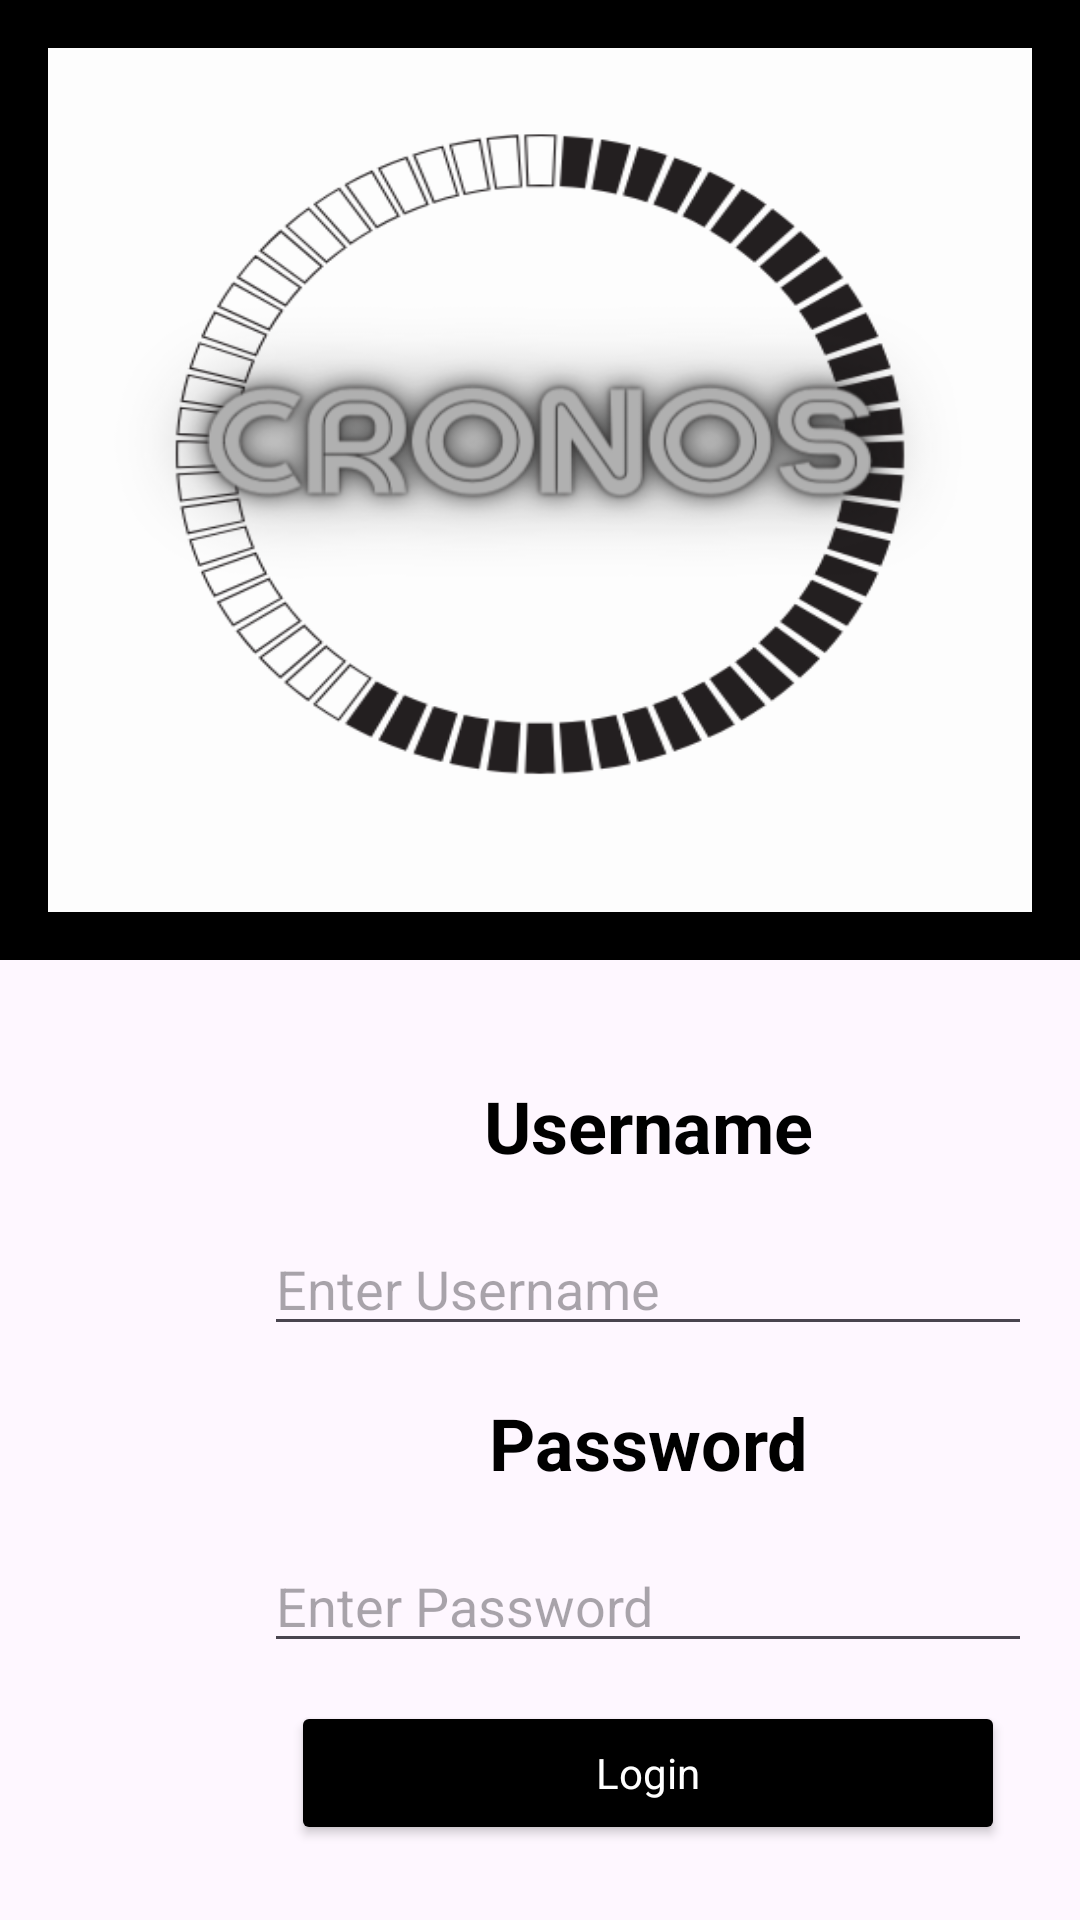

This screen was rendered from an Android layout file. Write that file and the resources it references.
<!-- AndroidManifest.xml: application theme Theme.CRONOS -->
<!-- res/layout/fragment_login.xml -->
<?xml version="1.0" encoding="utf-8"?>
<androidx.constraintlayout.widget.ConstraintLayout xmlns:android="http://schemas.android.com/apk/res/android"
    xmlns:tools="http://schemas.android.com/tools"
    android:layout_width="match_parent"
    android:layout_height="match_parent"
    xmlns:app="http://schemas.android.com/apk/res-auto"
    tools:context=".LoginFragment">

    <FrameLayout
        android:id="@+id/frameLayout"
        android:layout_width="match_parent"
        android:layout_height="0dp"
        android:background="@color/black"
        app:layout_constraintBottom_toBottomOf="@id/centerGuide"
        app:layout_constraintEnd_toEndOf="parent"
        app:layout_constraintStart_toStartOf="parent"
        app:layout_constraintTop_toTopOf="parent" />

    <ImageView
        android:id="@+id/logo"
        android:layout_width="0dp"
        android:layout_height="0dp"
        android:layout_margin="16dp"
        android:scaleType="fitXY"
        android:src="@drawable/cro"
        app:layout_constraintBottom_toBottomOf="@+id/frameLayout"
        app:layout_constraintEnd_toEndOf="parent"
        app:layout_constraintStart_toStartOf="parent"
        app:layout_constraintTop_toTopOf="parent" />

    <androidx.constraintlayout.widget.Guideline
        android:id="@+id/centerGuide"
        android:layout_width="wrap_content"
        android:layout_height="wrap_content"
        android:orientation="horizontal"
        app:layout_constraintGuide_percent="0.5" />

    <androidx.constraintlayout.widget.Guideline
        android:id="@+id/verticalGuide"
        android:layout_width="wrap_content"
        android:layout_height="wrap_content"
        android:orientation="vertical"
        app:layout_constraintGuide_percent="0.2"
        app:layout_constraintTop_toTopOf="@id/centerGuide"
        app:layout_constraintStart_toStartOf="parent"/>

    <TextView
        android:id="@+id/usernameLabel"
        android:layout_width="wrap_content"
        android:layout_height="wrap_content"
        android:layout_marginVertical="39dp"
        android:layout_marginHorizontal="16dp"
        android:text="@string/username_label"
        app:layout_constraintTop_toTopOf="@+id/centerGuide"
        app:layout_constraintStart_toStartOf="@id/verticalGuide"
        app:layout_constraintEnd_toEndOf="parent"
        style="@style/label"/>

    <EditText
        android:id="@+id/username"
        android:layout_width="0dp"
        android:layout_height="wrap_content"
        android:layout_marginHorizontal="16dp"
        android:layout_marginVertical="16dp"
        android:hint="Enter Username"
        app:layout_constraintEnd_toEndOf="parent"
        app:layout_constraintStart_toStartOf="@+id/verticalGuide"
        app:layout_constraintTop_toBottomOf="@+id/usernameLabel" />

    <TextView
        android:id="@+id/passwordLabel"
        android:layout_width="wrap_content"
        android:layout_height="wrap_content"
        android:layout_marginVertical="16dp"
        android:layout_marginHorizontal="16dp"
        android:text="@string/password_label"
        app:layout_constraintTop_toBottomOf="@+id/username"
        app:layout_constraintStart_toStartOf="@id/verticalGuide"
        app:layout_constraintEnd_toEndOf="parent"
        style="@style/label"/>

    <EditText
        android:id="@+id/password"
        android:layout_width="0dp"
        android:layout_height="wrap_content"
        android:layout_marginVertical="16dp"
        android:layout_marginHorizontal="16dp"
        app:layout_constraintTop_toBottomOf="@+id/passwordLabel"
        app:layout_constraintStart_toStartOf="@id/verticalGuide"
        app:layout_constraintEnd_toEndOf="parent"
        android:hint="Enter Password"/>

    <androidx.constraintlayout.widget.Guideline
        android:id="@+id/bottomGuide"
        android:layout_width="wrap_content"
        android:layout_height="wrap_content"
        android:orientation="horizontal"
        app:layout_constraintGuide_percent="0.8"/>

    <Button
        android:id="@+id/submit"
        android:layout_width="0dp"
        android:layout_height="wrap_content"
        android:layout_marginHorizontal="25dp"
        android:layout_marginVertical="55dp"
        app:layout_constraintTop_toBottomOf="@id/bottomGuide"
        app:layout_constraintStart_toStartOf="@id/verticalGuide"
        app:layout_constraintEnd_toEndOf="parent"
        android:text="@string/login"
        style="@style/listButton"/>

</androidx.constraintlayout.widget.ConstraintLayout>
<!-- resources referenced by this layout -->
<resources>
  <!-- drawable cro: png bitmap (drawable, 78427 bytes) -->
  <string name="login">Login</string>
  <string name="password_label">Password</string>
  <string name="username_label">Username</string>
  <style name="label" parent="Theme.CRONOS">
          <item name="android:textColor">@color/black</item>
          <item name="android:textSize">24sp</item>
          <item name="android:textStyle">bold</item>
      </style>
  <style name="listButton" parent="Theme.CRONOS">
          <item name="backgroundTint">@color/black</item>
          <item name="android:textColor">@color/white</item>
          <item name="android:textSize">14sp</item>
      </style>
  <style name="Theme.CRONOS" parent="Base.Theme.CRONOS" />
  <style name="Base.Theme.CRONOS" parent="Theme.Material3.DayNight.NoActionBar">
          
          <item name="colorPrimary">@color/skyblue</item>
      </style>
  <!-- not gathered from this repository: default colours our renderer supplied (Android Studio template values) -->
  <color name="black">#FF000000</color>
  <color name="white">#FFFFFFFF</color>
</resources>
